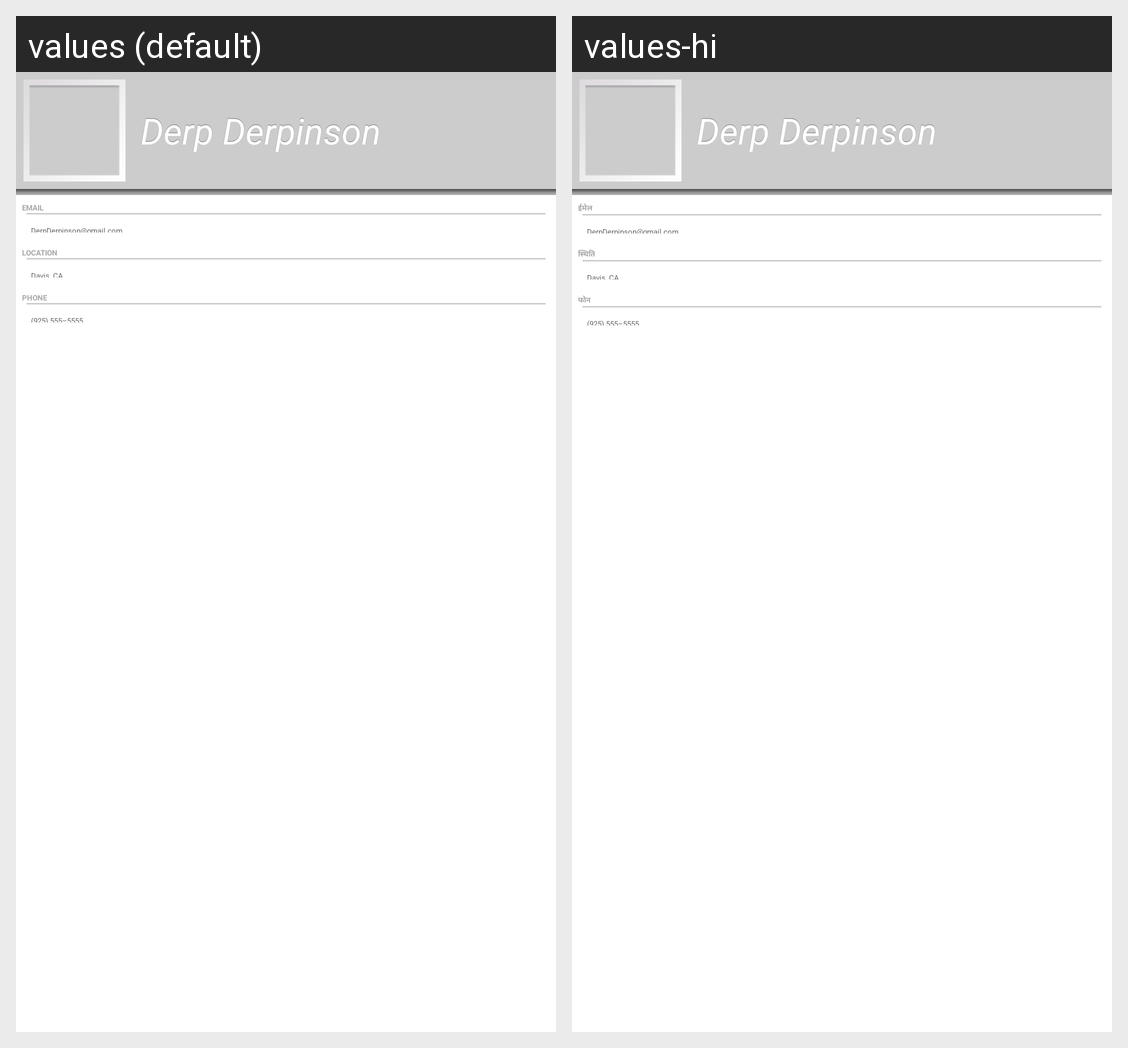

The same Android screen rendered under two of its app's locales, left to right. List the strings drawn on it with the default value and each locale's translation.
Android screen res/layout/activity_user_info.xml rendered under 2 locales, left to right: values (default), values-hi. Device: Nexus 5 (rendered at 1080×1920; each locale shown at half size, 540×960, under a caption strip naming it); theme Theme.Example.
Strings drawn on this screen, with the default value and each locale's value (text and hints the layout hard-codes, and strings that could not be matched under every locale, appear in the picture but are not listed):

profile_user_name
  values: Derp Derpinson
  values-hi: Derp Derpinson

email_upper
  values: EMAIL
  values-hi: ईमेल

profile_user_email
  values: DerpDerpinson@gmail.com
  values-hi: DerpDerpinson@gmail.com

location_upper
  values: LOCATION
  values-hi: स्थिति

profile_user_location
  values: Davis, CA
  values-hi: Davis, CA

phone_upper
  values: PHONE
  values-hi: फोन

profile_user_phone
  values: (925) 555–5555
  values-hi: (925) 555–5555
